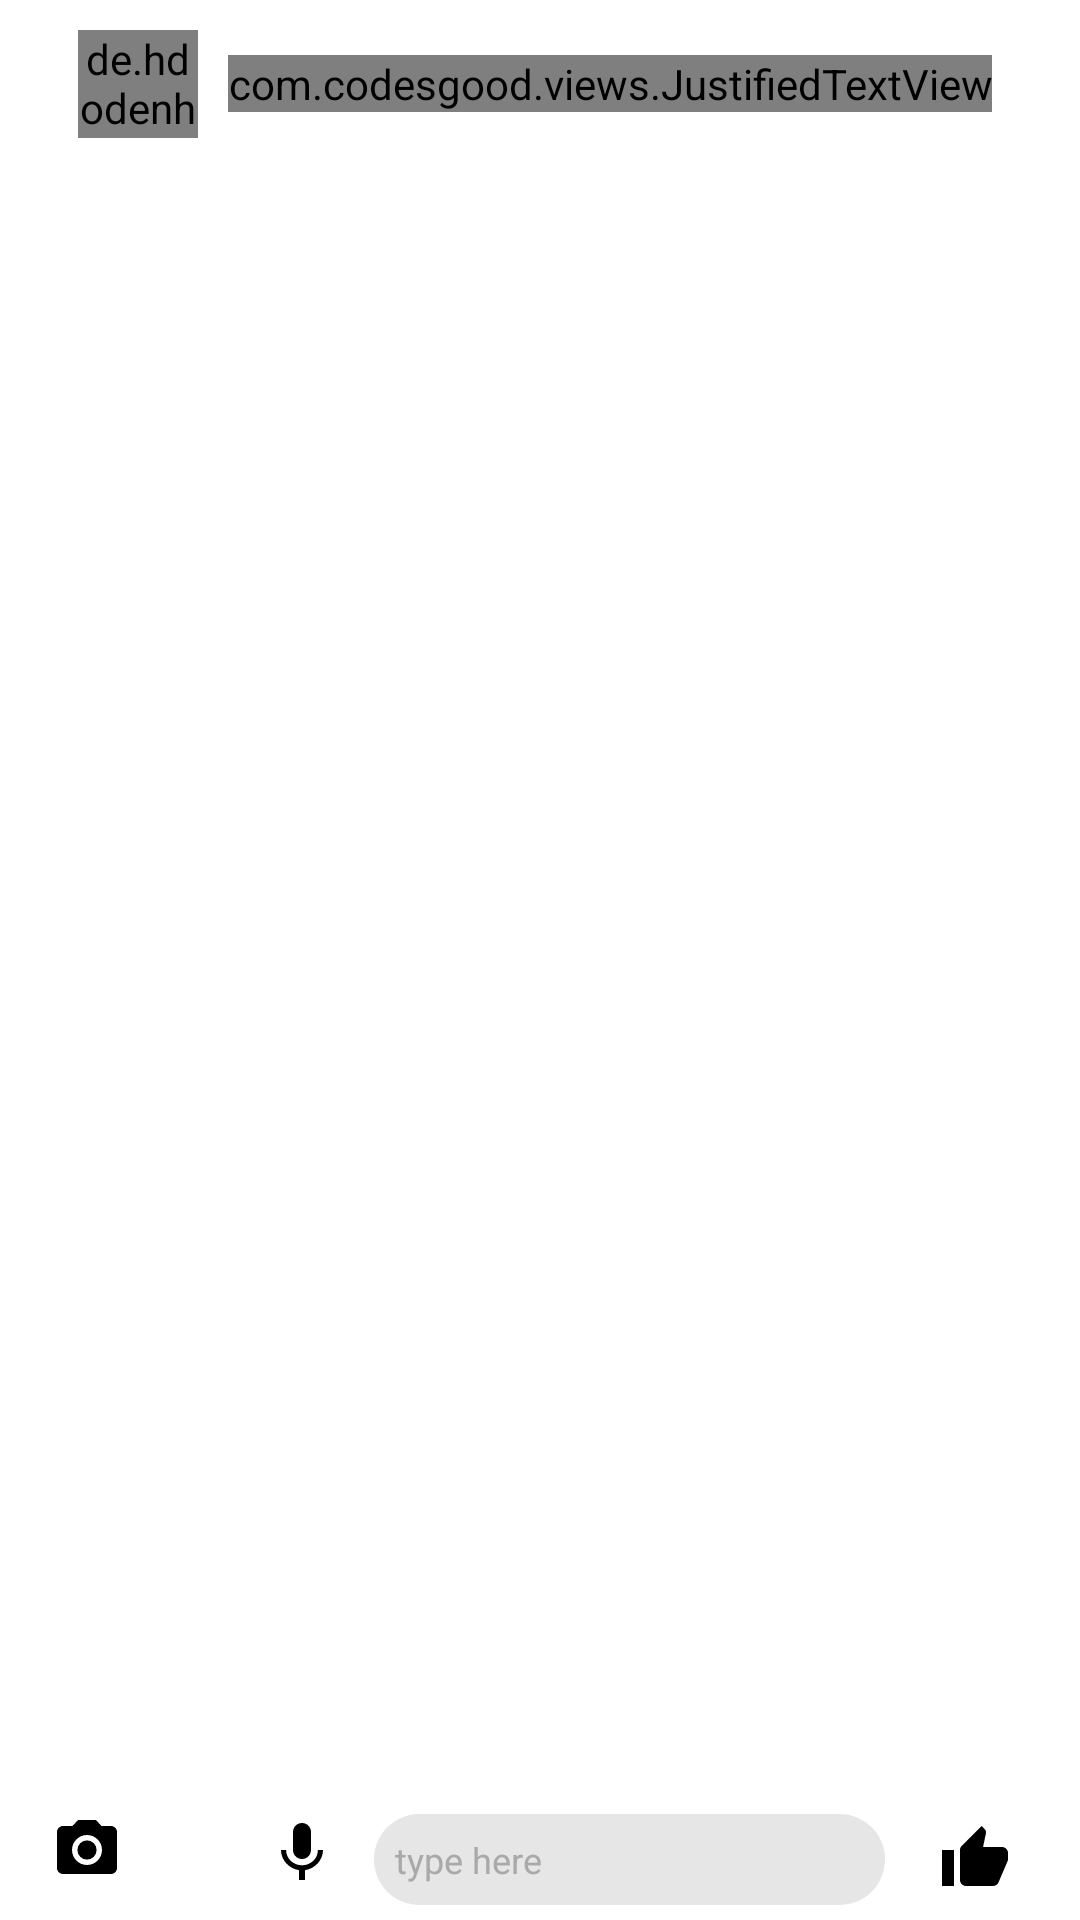

This screen was rendered from an Android layout file. Write that file and the resources it references.
<!-- AndroidManifest.xml: application theme Theme.ChatAppTemplate -->
<!-- res/layout/activity_chat_page.xml -->
<?xml version="1.0" encoding="utf-8"?>
<RelativeLayout xmlns:android="http://schemas.android.com/apk/res/android"
    xmlns:app="http://schemas.android.com/apk/res-auto"
    xmlns:tools="http://schemas.android.com/tools"
    android:layout_width="match_parent"
    android:layout_height="match_parent"
    android:background="@color/white"
    tools:context=".ChatPageActivity">
    <com.google.android.material.appbar.AppBarLayout
        android:layout_width="match_parent"
        android:layout_height="?attr/actionBarSize">
        <androidx.appcompat.widget.Toolbar
            android:layout_width="match_parent"
            android:layout_height="match_parent"
            android:elevation="10dp">
            <RelativeLayout
                android:layout_width="match_parent"
                android:orientation="horizontal"
                android:elevation="10dp"
                android:layout_height="match_parent">
                <RelativeLayout
                    android:id="@+id/leftRelativeLayoutID"
                    android:layout_width="wrap_content"
                    android:layout_centerVertical="true"
                    android:layout_height="wrap_content">
                    <ImageView
                        android:id="@+id/arrowBackButtonID"
                        android:layout_width="wrap_content"
                        android:layout_height="wrap_content"
                        android:src="@drawable/arrow_back"
                        android:layout_centerVertical="true"/>

                    <de.hdodenhof.circleimageview.CircleImageView
                        android:layout_toRightOf="@+id/arrowBackButtonID"
                        android:id="@+id/messageImageViewID"
                        android:layout_width="40dp"
                        android:layout_height="40dp"
                        android:scaleType="centerCrop"
                        android:src="@drawable/avatar_person"
                        android:layout_centerVertical="true"
                        android:layout_margin="10dp"/>

                    <com.codesgood.views.JustifiedTextView
                        android:id="@+id/chatsTextID"
                        android:layout_toRightOf="@+id/messageImageViewID"
                        android:layout_width="wrap_content"
                        android:layout_height="wrap_content"
                        android:fontFamily="@font/roboto_bold"
                        android:text="Chats"
                        android:layout_centerVertical="true"
                        android:textColor="@color/black"
                        android:layout_gravity="center_vertical"
                        android:textSize="16sp"/>

                </RelativeLayout>
                <RelativeLayout
                    android:id="@+id/rightRelativeLayoutID"
                    android:layout_toRightOf="@+id/leftRelativeLayoutID"
                    android:layout_alignParentEnd="true"
                    android:layout_centerVertical="true"
                    android:gravity="end"
                    android:layout_width="wrap_content"
                    android:layout_height="wrap_content"
                    >
                    <ImageView
                        android:id="@+id/callIconID"
                        android:layout_width="25dp"
                        android:layout_height="25dp"
                        android:layout_marginRight="20dp"
                        android:src="@drawable/ic_call"/>
                    <ImageView
                        android:id="@+id/videoIconID"
                        android:layout_toRightOf="@+id/callIconID"
                        android:layout_width="25dp"
                        android:layout_marginRight="30dp"
                        android:layout_height="25dp"
                        android:src="@drawable/ic_videocam"/>
                </RelativeLayout>
            </RelativeLayout>
        </androidx.appcompat.widget.Toolbar>
    </com.google.android.material.appbar.AppBarLayout>
    
    <LinearLayout
        android:layout_width="match_parent"
        android:layout_height="wrap_content"
        android:background="@color/white"
        android:weightSum="3"
        android:layout_alignParentBottom="true"
        android:padding="5dp">
        <LinearLayout
            android:id="@+id/relativeLayoutLeftID"
            android:layout_width="wrap_content"
            android:layout_weight="1"
            android:weightSum="3"
            android:orientation="horizontal"
            android:layout_height="wrap_content">
            <ImageView
                android:id="@+id/cameraIconID"
                android:layout_width="wrap_content"
                android:layout_height="wrap_content"
                android:layout_weight="1"
                android:src="@drawable/ic_photo_camera_24"/>
            <ImageView
                android:id="@+id/photosIconID"
                android:layout_width="wrap_content"
                android:layout_height="wrap_content"
                android:layout_weight="1"
                android:src="@drawable/insert_photo"/>
            <ImageView
                android:id="@+id/voiceIconID"
                android:layout_width="wrap_content"
                android:layout_height="wrap_content"
                android:layout_weight="1"
                android:src="@drawable/keyboard_voice"/>
        </LinearLayout>
        <LinearLayout
            android:id="@+id/middleRelativeLayoutID"
            android:layout_weight="1.5"
            android:background="@drawable/edittext_back"
            android:layout_width="wrap_content"
            android:layout_height="wrap_content">
            <EditText
                android:id="@+id/messageEdittextID"
                android:layout_width="match_parent"
                android:layout_height="match_parent"
                android:background="@android:color/transparent"
                android:hint="type here"
                android:textColor="@color/gray"
                android:textColorHint="@color/dark_gray"
                android:layout_gravity="center"
                android:padding="7dp"
                android:textSize="12sp"/>
        </LinearLayout>
        <ImageView
            android:id="@+id/likeIconID"
            android:layout_width="wrap_content"
            android:layout_height="wrap_content"
            android:layout_weight="0.5"
            android:layout_gravity="center_vertical"
            android:src="@drawable/ic_like"/>
    </LinearLayout>

</RelativeLayout>
<!-- resources referenced by this layout -->
<resources>
  <color name="black">#FF000000</color>
  <color name="dark_gray">#A9A9A9</color>
  <color name="gray">#808080</color>
  <color name="white">#FFFFFFFF</color>
  <!-- drawable edittext_back (drawable) -->
  <?xml version="1.0" encoding="utf-8"?>
  <shape android:shape="rectangle" xmlns:android="http://schemas.android.com/apk/res/android">
      <solid android:color="#E6E6E6"/>
      <corners android:radius="999dp"/>
  </shape>
  <!-- drawable ic_like (drawable) -->
  <vector xmlns:android="http://schemas.android.com/apk/res/android"
      android:width="24dp"
      android:height="24dp"
      android:viewportWidth="24"
      android:viewportHeight="24"
      android:tint="@color/black">
    <path
        android:fillColor="@android:color/white"
        android:pathData="M1,21h4L5,9L1,9v12zM23,10c0,-1.1 -0.9,-2 -2,-2h-6.31l0.95,-4.57 0.03,-0.32c0,-0.41 -0.17,-0.79 -0.44,-1.06L14.17,1 7.59,7.59C7.22,7.95 7,8.45 7,9v10c0,1.1 0.9,2 2,2h9c0.83,0 1.54,-0.5 1.84,-1.22l3.02,-7.05c0.09,-0.23 0.14,-0.47 0.14,-0.73v-2z"/>
  </vector>
  <!-- drawable ic_photo_camera_24 (drawable) -->
  <vector xmlns:android="http://schemas.android.com/apk/res/android"
      android:width="24dp"
      android:height="24dp"
      android:viewportWidth="24"
      android:viewportHeight="24"
      android:tint="@color/black">
    <path
        android:fillColor="@android:color/white"
        android:pathData="M12,12m-3.2,0a3.2,3.2 0,1 1,6.4 0a3.2,3.2 0,1 1,-6.4 0"/>
    <path
        android:fillColor="@android:color/white"
        android:pathData="M9,2L7.17,4L4,4c-1.1,0 -2,0.9 -2,2v12c0,1.1 0.9,2 2,2h16c1.1,0 2,-0.9 2,-2L22,6c0,-1.1 -0.9,-2 -2,-2h-3.17L15,2L9,2zM12,17c-2.76,0 -5,-2.24 -5,-5s2.24,-5 5,-5 5,2.24 5,5 -2.24,5 -5,5z"/>
  </vector>
  <!-- drawable ic_videocam (drawable) -->
  <vector xmlns:android="http://schemas.android.com/apk/res/android"
      android:width="24dp"
      android:height="24dp"
      android:viewportWidth="24"
      android:viewportHeight="24"
      android:tint="@color/black">
    <path
        android:fillColor="@android:color/white"
        android:pathData="M17,10.5V7c0,-0.55 -0.45,-1 -1,-1H4c-0.55,0 -1,0.45 -1,1v10c0,0.55 0.45,1 1,1h12c0.55,0 1,-0.45 1,-1v-3.5l4,4v-11l-4,4z"/>
  </vector>
  <!-- drawable keyboard_voice (drawable) -->
  <vector xmlns:android="http://schemas.android.com/apk/res/android"
      android:width="24dp"
      android:height="24dp"
      android:viewportWidth="24"
      android:viewportHeight="24"
      android:tint="@color/black">
    <path
        android:fillColor="@android:color/white"
        android:pathData="M12,15c1.66,0 2.99,-1.34 2.99,-3L15,6c0,-1.66 -1.34,-3 -3,-3S9,4.34 9,6v6c0,1.66 1.34,3 3,3zM17.3,12c0,3 -2.54,5.1 -5.3,5.1S6.7,15 6.7,12L5,12c0,3.42 2.72,6.23 6,6.72L11,22h2v-3.28c3.28,-0.48 6,-3.3 6,-6.72h-1.7z"/>
  </vector>
  <style name="Theme.ChatAppTemplate" parent="Theme.AppCompat.NoActionBar">
          
          <item name="colorPrimary">@color/color_white</item>
          <item name="colorPrimaryVariant">@color/color_white</item>
          <item name="colorOnPrimary">@color/white</item>
          
          <item name="colorSecondary">@color/teal_200</item>
          <item name="colorSecondaryVariant">@color/teal_700</item>
          <item name="colorOnSecondary">@color/black</item>
          
          <item name="android:statusBarColor" tools:targetApi="l">?attr/colorPrimaryVariant</item>
          
      </style>
  <color name="color_white">#ffffff</color>
  <color name="teal_200">#FF03DAC5</color>
  <color name="teal_700">#FF018786</color>
</resources>
